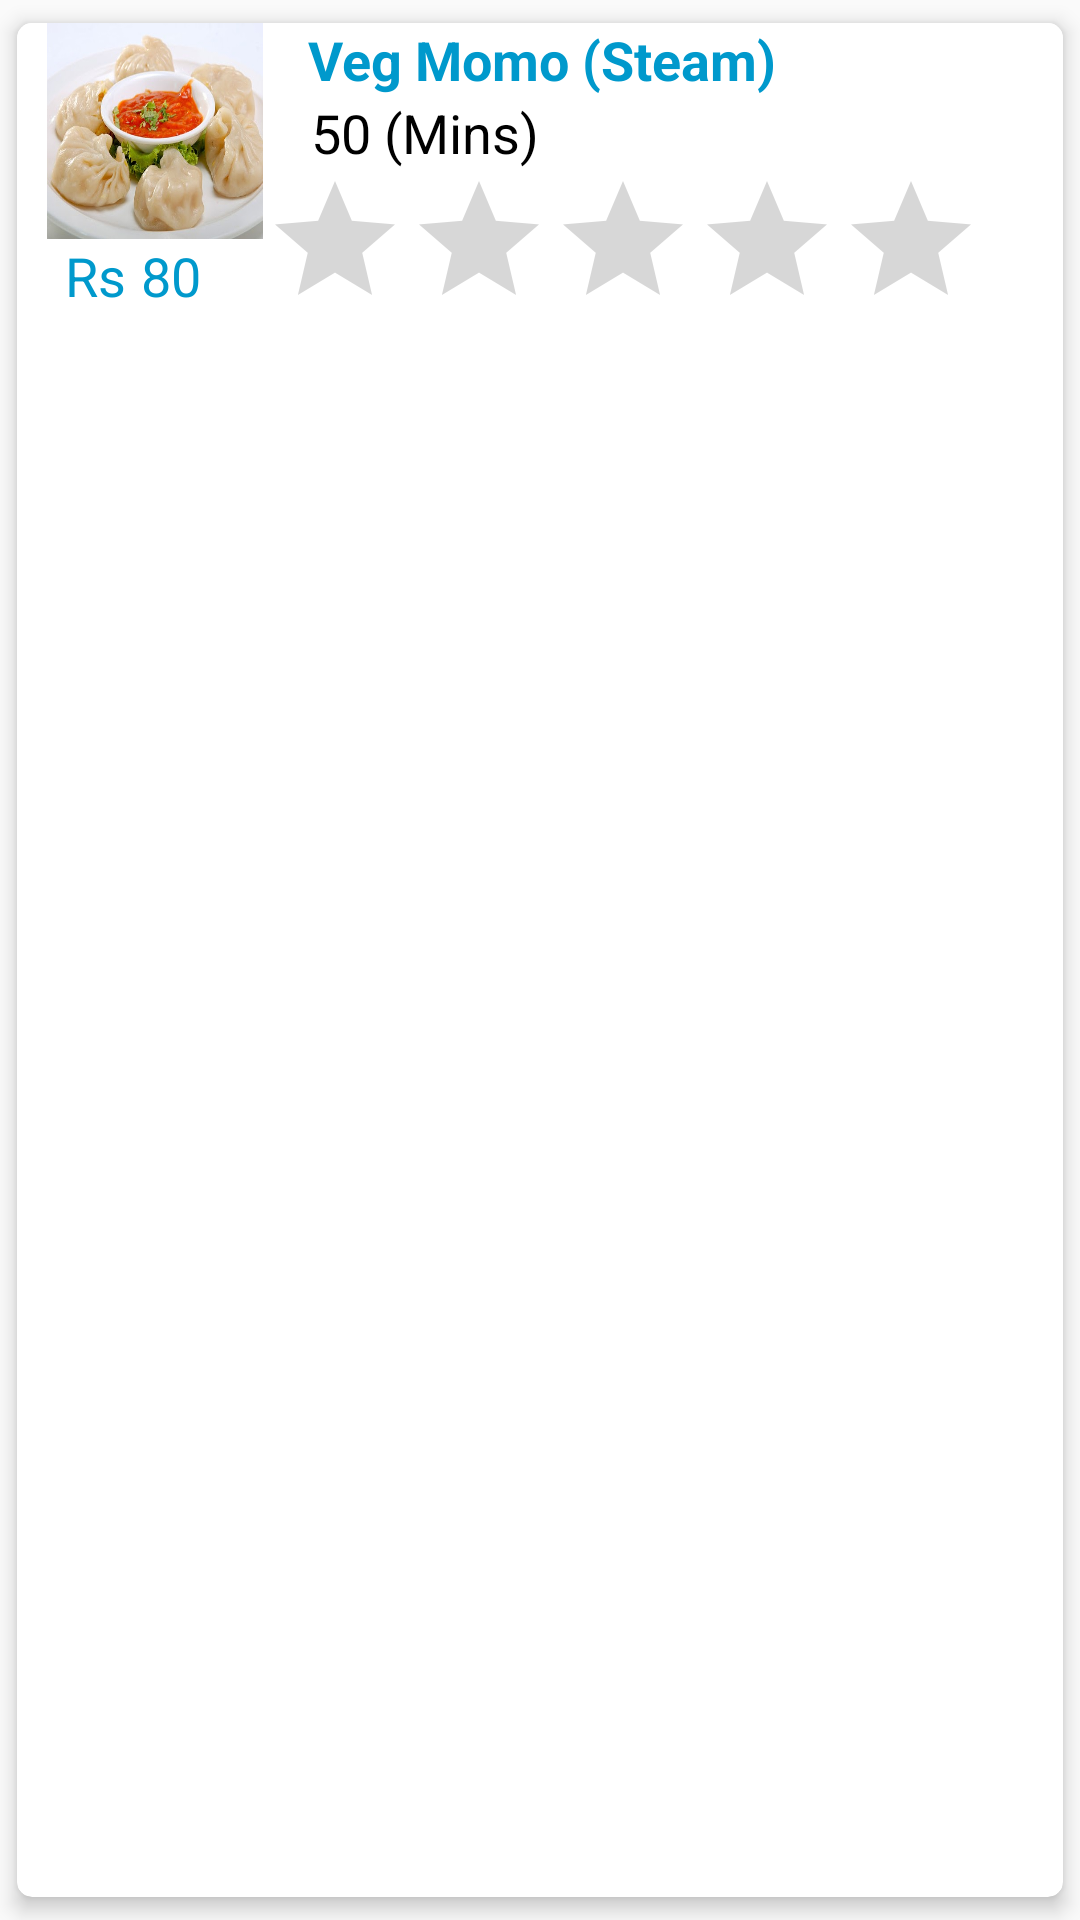

Android layout source for this screen:
<!-- AndroidManifest.xml: application theme AppTheme.ActionBar -->
<!-- res/layout/menu_item_adapter.xml -->
<android.support.v7.widget.CardView
android:id="@+id/cardView"
xmlns:android="http://schemas.android.com/apk/res/android"
xmlns:card_view="http://schemas.android.com/apk/res-auto"
android:layout_width="match_parent"
android:layout_height="wrap_content"
android:layout_margin="2dp"
card_view:cardBackgroundColor="#fff"
card_view:cardCornerRadius="5dp"
card_view:cardElevation="4dp"
card_view:cardUseCompatPadding="true"
xmlns:tools="http://schemas.android.com/tools">

<RelativeLayout
    android:layout_width="match_parent"
    android:layout_height="wrap_content"
    android:orientation="vertical"
    android:background="@color/white"

    >

    <ImageView
        android:background="@drawable/momos"
        android:id="@+id/food_image"
        android:layout_width="72dp"
        android:layout_height="72dp"
        android:layout_marginLeft="10dp"
        android:scaleType="centerCrop"
        tools:ignore="ContentDescription"/>
    <TextView
        android:id="@+id/food_name"
        android:layout_width="wrap_content"
        android:layout_height="wrap_content"
        android:layout_toRightOf="@+id/food_image"
        android:paddingLeft="15dp"
        android:paddingRight="5dp"
        android:text="Veg Momo (Steam)"
        android:textColor="@android:color/holo_blue_dark"
        android:textStyle="bold"
        android:textSize="18sp"
        tools:ignore="RtlHardcoded"/>



    <TextView
        android:id="@+id/currency_id"
        android:layout_width="wrap_content"
        android:layout_height="wrap_content"
        android:layout_below="@+id/food_image"
        android:paddingLeft="16sp"
        android:paddingRight="5dp"
        android:text="Rs"
        android:textColor="@android:color/holo_blue_dark"
        android:textSize="18sp"
        tools:ignore="RtlHardcoded"/>

    <TextView
        android:id="@+id/food_price"
        android:layout_width="wrap_content"
        android:layout_height="wrap_content"
        android:layout_below="@+id/food_image"
        android:layout_toRightOf="@+id/currency_id"
        android:paddingRight="5dp"
        android:text="80"
        android:textColor="@android:color/holo_blue_dark"
        android:textSize="18sp"
        tools:ignore="RtlHardcoded"/>

    <TextView
        android:id="@+id/food_prepare_time"
        android:layout_width="wrap_content"
        android:layout_height="wrap_content"
        android:layout_below="@+id/food_name"
        android:layout_toRightOf="@+id/food_image"
        android:paddingLeft="16dp"
        android:paddingRight="5dp"
        android:text="@string/time_message"
        android:textColor="#000"
        android:textSize="18sp"
        tools:ignore="RtlHardcoded"/>



    <RatingBar
        android:id="@+id/food_rating"
        android:layout_width="wrap_content"
        android:layout_height="wrap_content"
        android:layout_below="@id/food_prepare_time"
        android:layout_toEndOf="@+id/food_image"
        android:numStars="5"
        android:stepSize="1"
        android:isIndicator="true"/>

  
</RelativeLayout>
</android.support.v7.widget.CardView>
<!-- resources referenced by this layout -->
<resources>
  <!-- drawable momos: jpg bitmap (drawable-v24, 65728 bytes) -->
  <string name="time_message">50 (Mins) </string>
  <style name="AppTheme.ActionBar" parent="Theme.AppCompat.Light.DarkActionBar">
          
          <item name="colorPrimary">@color/colorPrimary</item>
          <item name="colorPrimaryDark">@color/colorPrimaryDark</item>
          <item name="colorAccent">@color/colorAccent</item>
      </style>
  <!-- not gathered from this repository: default colours our renderer supplied (Android Studio template values) -->
  <color name="white">#FFFFFFFF</color>
  <color name="colorPrimary">#FF6200EE</color>
  <color name="colorPrimaryDark">#FF3700B3</color>
  <color name="colorAccent">#FF03DAC5</color>
</resources>
